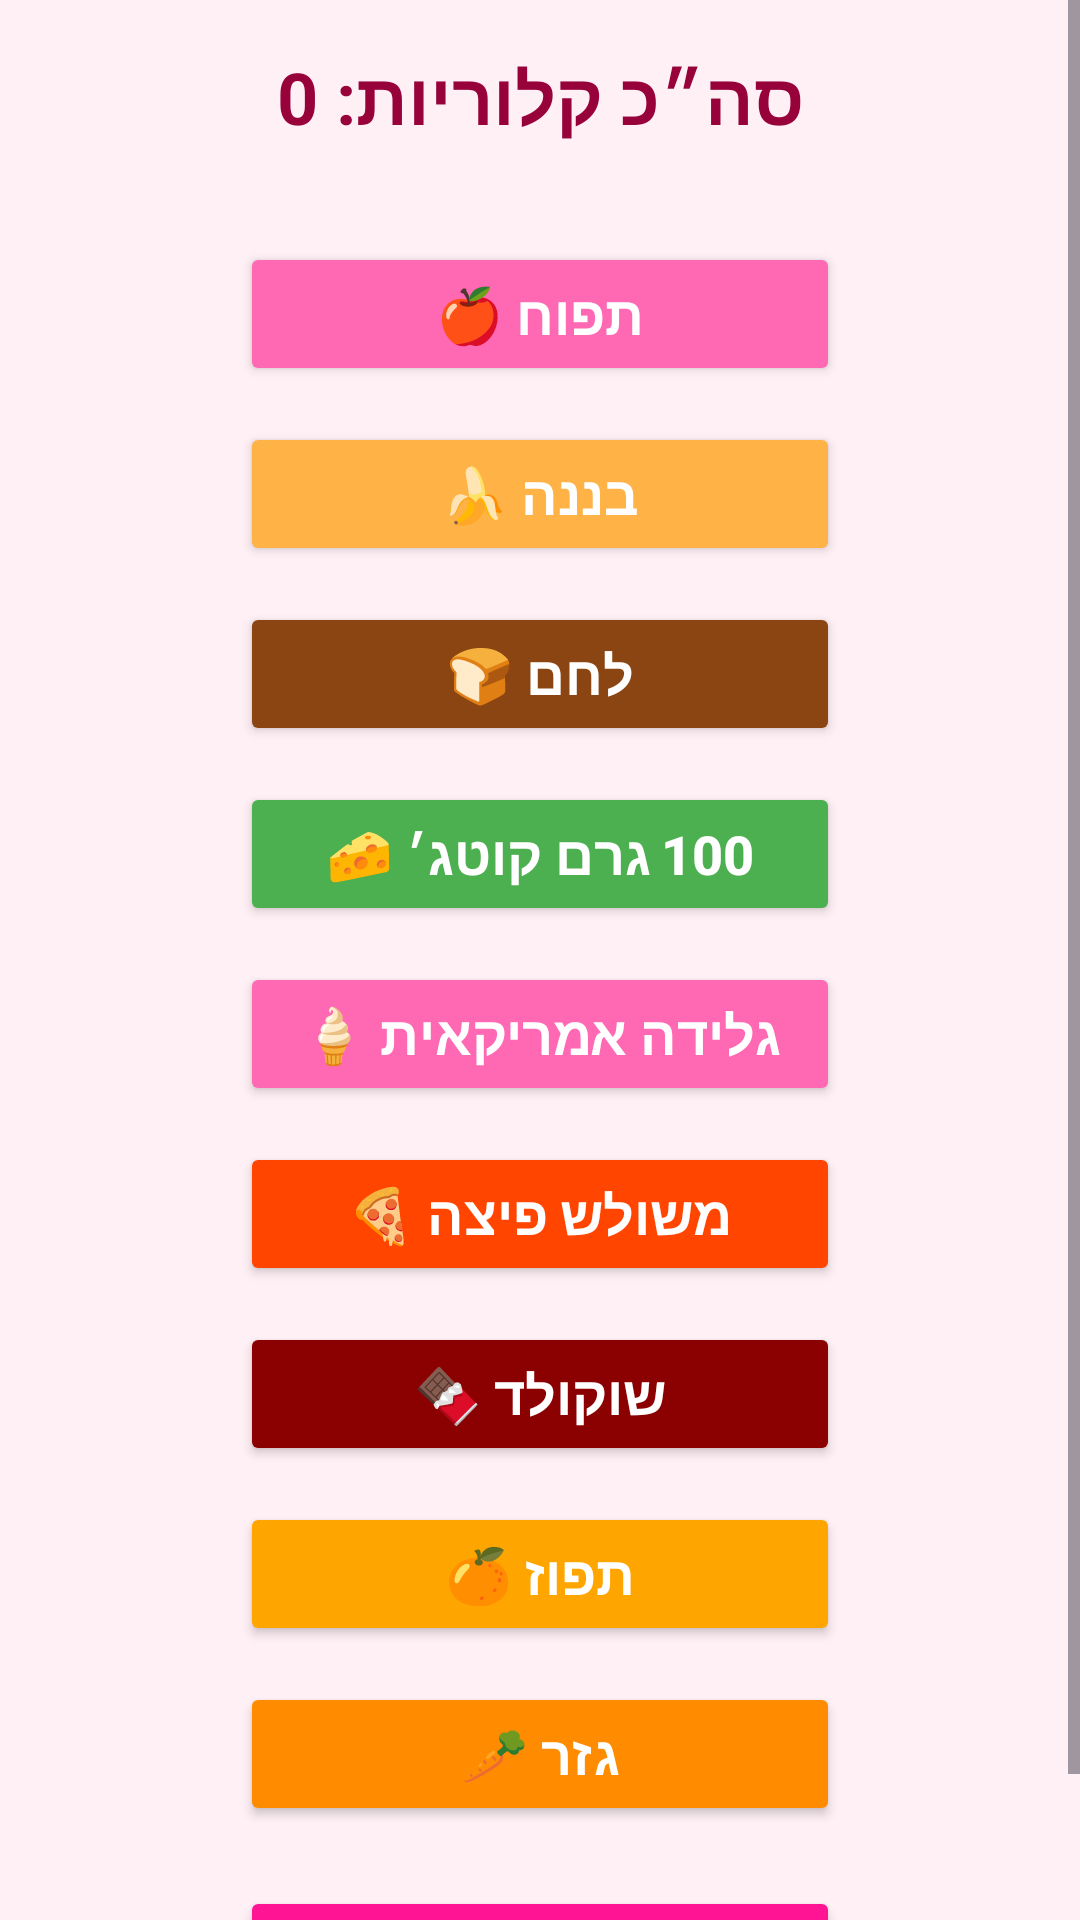

The Android layout XML behind this screen, and the referenced resources:
<!-- AndroidManifest.xml: application theme Theme.MyApplicationBar -->
<!-- res/layout/activity_main2.xml -->
<?xml version="1.0" encoding="utf-8"?>
<ScrollView xmlns:android="http://schemas.android.com/apk/res/android"
    android:layout_width="match_parent"
    android:layout_height="match_parent"
    android:background="#FFF0F5">

    <LinearLayout
        android:layout_width="match_parent"
        android:layout_height="wrap_content"
        android:orientation="vertical"
        android:padding="16dp"
        android:gravity="center_horizontal">

        <TextView
            android:id="@+id/totalCaloriesText"
            android:layout_width="wrap_content"
            android:layout_height="wrap_content"
            android:text="סה״כ קלוריות: 0"
            android:textSize="24sp"
            android:textStyle="bold"
            android:textColor="#97023A"
            android:layout_marginBottom="20dp"/>



        <Button
            android:id="@+id/appleButton"
            android:layout_width="200dp"
            android:layout_height="wrap_content"
            android:layout_marginTop="12dp"
            android:backgroundTint="#FF69B4"
            android:textColor="#FFFFFF"
            android:textSize="18sp"
            android:textStyle="bold"
            android:text="תפוח 🍎"/>

        <Button
            android:id="@+id/bananaButton"
            android:layout_width="200dp"
            android:layout_height="wrap_content"
            android:layout_marginTop="12dp"
            android:backgroundTint="#FFB347"
            android:textColor="#FFFFFF"
            android:textSize="18sp"
            android:textStyle="bold"
            android:text="בננה 🍌"/>

        <Button
            android:id="@+id/breadButton"
            android:layout_width="200dp"
            android:layout_height="wrap_content"
            android:layout_marginTop="12dp"
            android:backgroundTint="#8B4513"
            android:textColor="#FFFFFF"
            android:textSize="18sp"
            android:textStyle="bold"
            android:text="לחם 🍞"/>

        <Button
            android:id="@+id/cottageButton"
            android:layout_width="200dp"
            android:layout_height="wrap_content"
            android:layout_marginTop="12dp"
            android:backgroundTint="#4CAF50"
            android:textColor="#FFFFFF"
            android:textSize="18sp"
            android:textStyle="bold"
            android:text="100 גרם קוטג׳ 🧀"/>

        <Button
            android:id="@+id/iceCreamButton"
            android:layout_width="200dp"
            android:layout_height="wrap_content"
            android:layout_marginTop="12dp"
            android:backgroundTint="#FF69B4"
            android:textColor="#FFFFFF"
            android:textSize="18sp"
            android:textStyle="bold"
            android:text="גלידה אמריקאית 🍦"/>

        <Button
            android:id="@+id/pizzaButton"
            android:layout_width="200dp"
            android:layout_height="wrap_content"
            android:layout_marginTop="12dp"
            android:backgroundTint="#FF4500"
            android:textColor="#FFFFFF"
            android:textSize="18sp"
            android:textStyle="bold"
            android:text="משולש פיצה 🍕"/>

        <Button
            android:id="@+id/chocolateButton"
            android:layout_width="200dp"
            android:layout_height="wrap_content"
            android:layout_marginTop="12dp"
            android:backgroundTint="#8B0000"
            android:textColor="#FFFFFF"
            android:textSize="18sp"
            android:textStyle="bold"
            android:text="שוקולד 🍫"/>

        <Button
            android:id="@+id/orangeButton"
            android:layout_width="200dp"
            android:layout_height="wrap_content"
            android:layout_marginTop="12dp"
            android:backgroundTint="#FFA500"
            android:textColor="#FFFFFF"
            android:textSize="18sp"
            android:textStyle="bold"
            android:text="תפוז 🍊"/>

        <Button
            android:id="@+id/carrotButton"
            android:layout_width="200dp"
            android:layout_height="wrap_content"
            android:layout_marginTop="12dp"
            android:backgroundTint="#FF8C00"
            android:textColor="#FFFFFF"
            android:textSize="18sp"
            android:textStyle="bold"
            android:text="גזר 🥕"/>

        <Button
            android:id="@+id/resetButton"
            android:layout_width="200dp"
            android:layout_height="wrap_content"
            android:layout_marginTop="20dp"
            android:backgroundTint="#FF1493"
            android:textColor="#FFFFFF"
            android:textSize="18sp"
            android:textStyle="bold"
            android:text="איפוס 🔄"/>


    </LinearLayout>
</ScrollView>
<!-- resources referenced by this layout -->
<resources>
  <style name="Theme.MyApplicationBar" parent="Base.Theme.MyApplicationBar" />
  <style name="Base.Theme.MyApplicationBar" parent="Theme.Material3.DayNight.NoActionBar">
          
          
      </style>
</resources>
